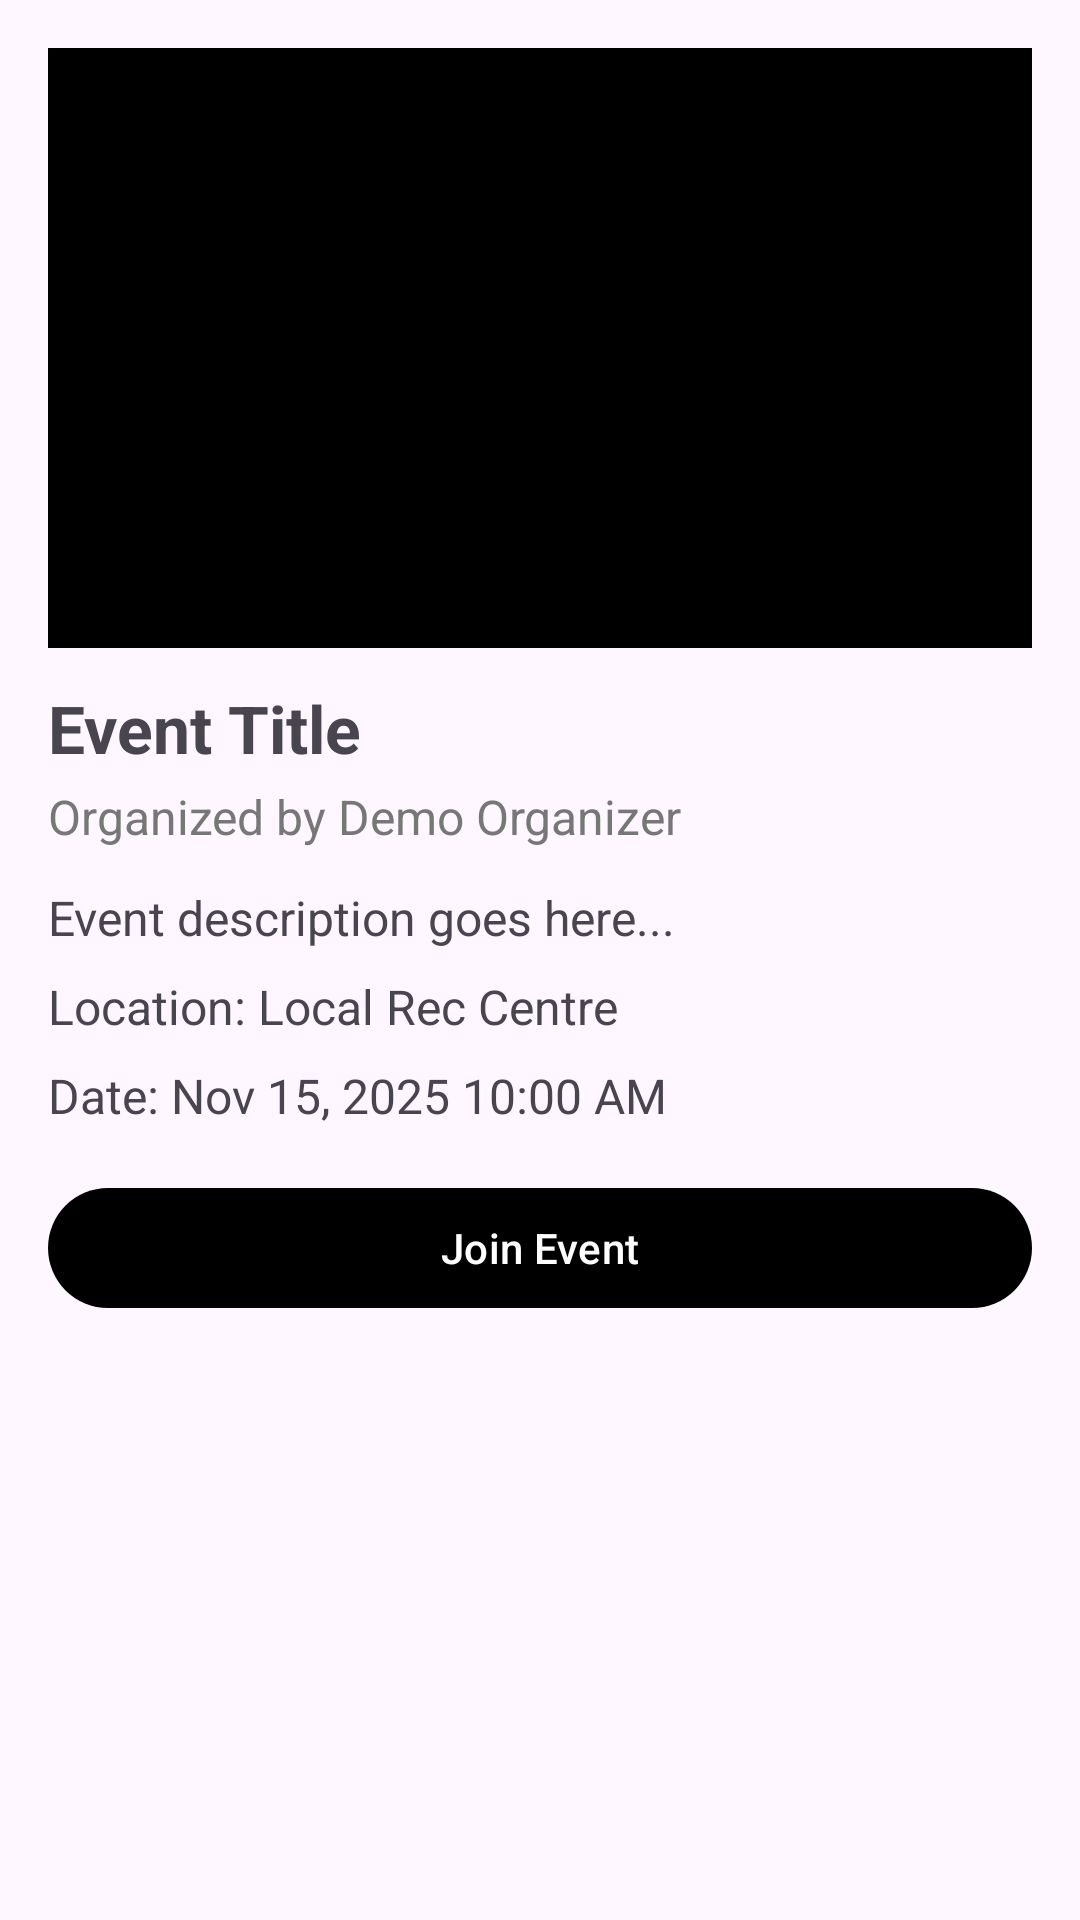

This screen was rendered from an Android layout file. Write that file and the resources it references.
<!-- AndroidManifest.xml: application theme Theme.Project_Part_3 -->
<!-- res/layout/entrant_event_details.xml -->
<?xml version="1.0" encoding="utf-8"?>
<ScrollView xmlns:android="http://schemas.android.com/apk/res/android"
    xmlns:app="http://schemas.android.com/apk/res-auto"
    android:layout_width="match_parent"
    android:layout_height="match_parent"
    android:padding="16dp">

    <LinearLayout
        android:layout_width="match_parent"
        android:layout_height="wrap_content"
        android:orientation="vertical">

        
        <ImageView
            android:id="@+id/imgPoster"
            android:layout_width="match_parent"
            android:layout_height="200dp"
            android:scaleType="centerCrop"
            android:background="@color/black"
            android:contentDescription="Event poster" />

        
        <TextView
            android:id="@+id/tvEventTitle"
            android:layout_width="wrap_content"
            android:layout_height="wrap_content"
            android:text="Event Title"
            android:textSize="22sp"
            android:textStyle="bold"
            android:layout_marginTop="12dp" />

        
        <TextView
            android:id="@+id/tvOrganizer"
            android:layout_width="wrap_content"
            android:layout_height="wrap_content"
            android:text="Organized by Demo Organizer"
            android:textColor="#777"
            android:textSize="16sp"
            android:layout_marginTop="4dp" />

        
        <TextView
            android:id="@+id/tvDescription"
            android:layout_width="match_parent"
            android:layout_height="wrap_content"
            android:text="Event description goes here..."
            android:textSize="16sp"
            android:layout_marginTop="12dp" />

        
        <TextView
            android:id="@+id/tvLocation"
            android:layout_width="match_parent"
            android:layout_height="wrap_content"
            android:text="Location: Local Rec Centre"
            android:textSize="16sp"
            android:layout_marginTop="8dp" />

        
        <TextView
            android:id="@+id/tvDateTime"
            android:layout_width="match_parent"
            android:layout_height="wrap_content"
            android:text="Date: Nov 15, 2025 10:00 AM"
            android:textSize="16sp"
            android:layout_marginTop="8dp" />

        
        <com.google.android.material.button.MaterialButton
            android:id="@+id/btnJoinEvent"
            android:layout_width="match_parent"
            android:layout_height="wrap_content"
            android:text="Join Event"
            android:textAllCaps="false"
            app:cornerRadius="20dp"
            app:backgroundTint="@android:color/black"
            android:textColor="@android:color/white"
            android:layout_marginTop="16dp" />
    </LinearLayout>
</ScrollView>
<!-- resources referenced by this layout -->
<resources>
  <color name="black">#FF000000</color>
  <style name="Theme.Project_Part_3" parent="Base.Theme.Project_Part_3" />
  <style name="Base.Theme.Project_Part_3" parent="Theme.Material3.DayNight.NoActionBar">
          
          
      </style>
</resources>
